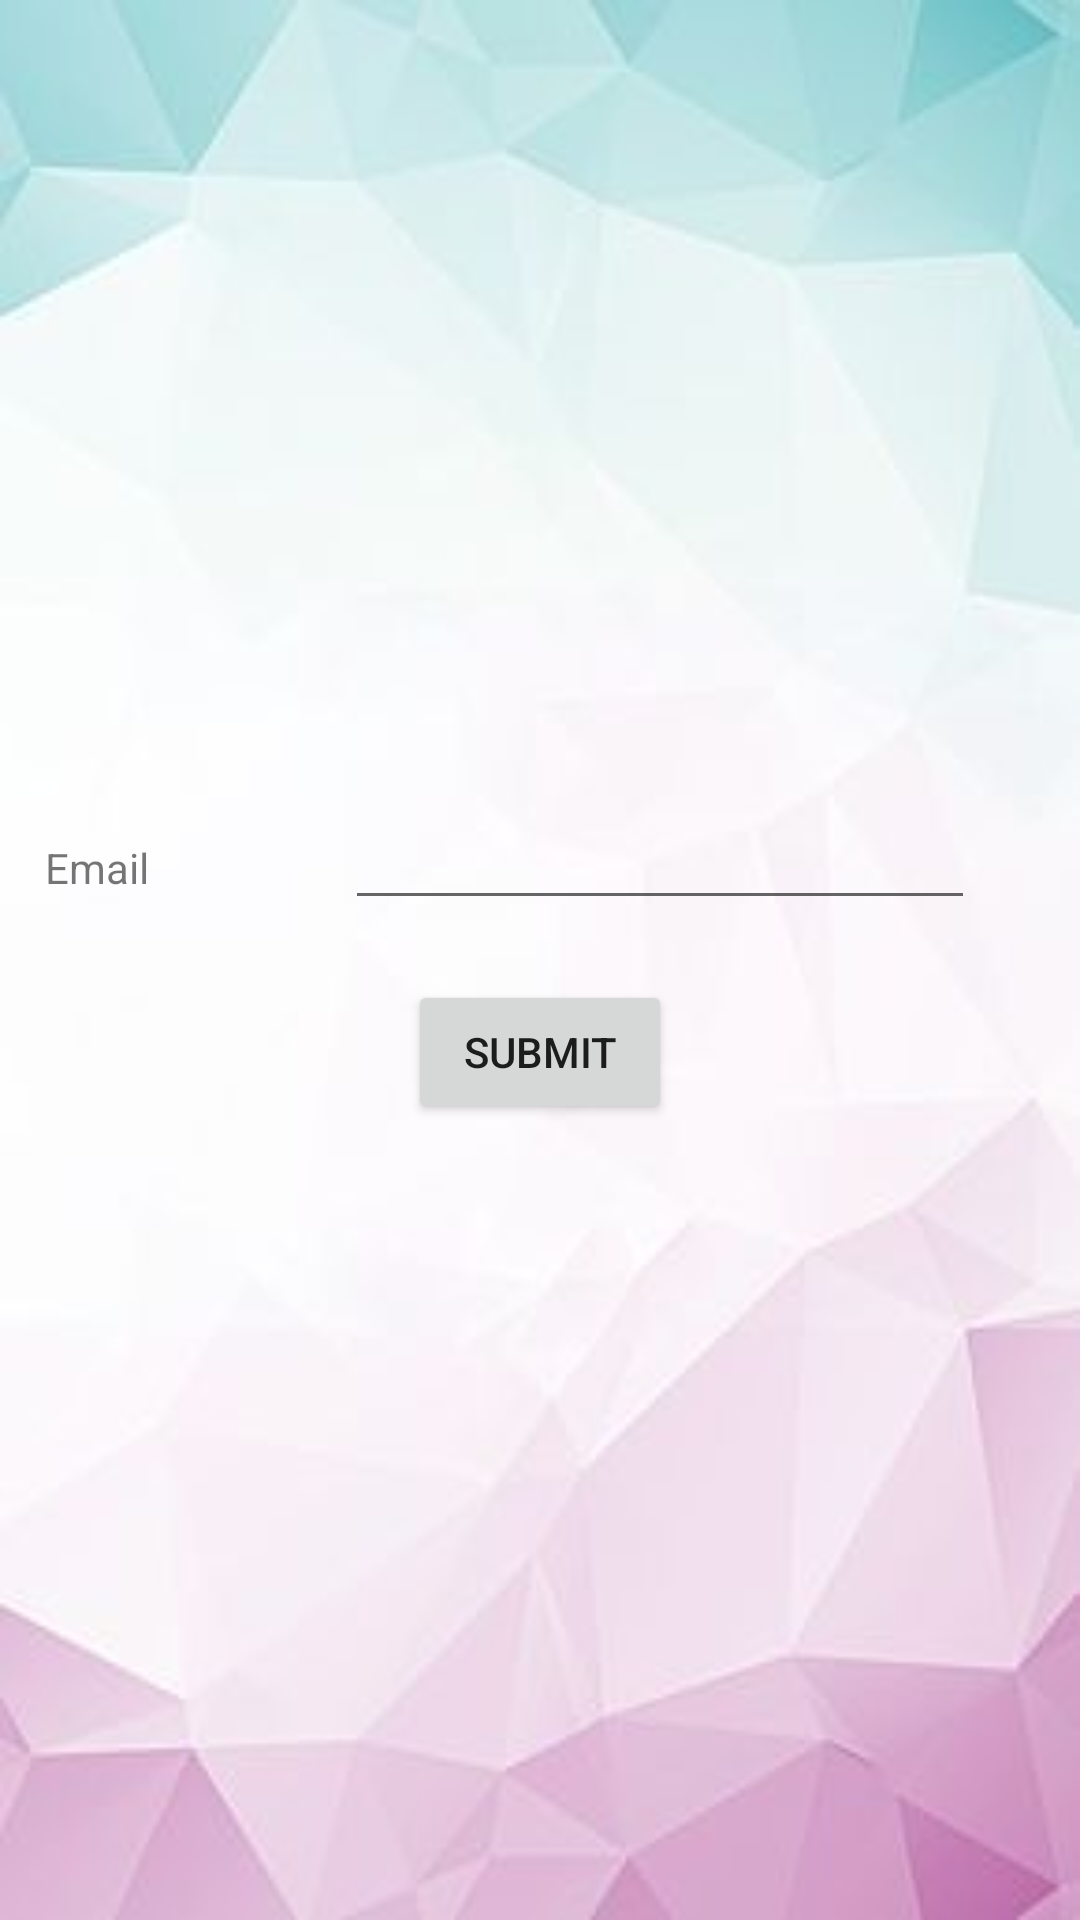

Android layout source for this screen:
<!-- AndroidManifest.xml: application theme Theme.Mock_interview_app -->
<!-- res/layout/activity_forgotpassword.xml -->
<?xml version="1.0" encoding="utf-8"?>
<androidx.appcompat.widget.LinearLayoutCompat xmlns:android="http://schemas.android.com/apk/res/android"
    xmlns:app="http://schemas.android.com/apk/res-auto"
    xmlns:tools="http://schemas.android.com/tools"
    android:layout_width="match_parent"
    android:layout_height="match_parent"
    android:orientation="vertical"
    android:gravity="center"
    android:background="@drawable/c"
    tools:context=".forgotpassword">

    <TableRow
        android:layout_width="match_parent"
        android:layout_height="wrap_content"
        android:layout_marginLeft="10dp"
        android:layout_marginBottom="20dp">

        <TextView
            android:id="@+id/textView2"
            android:layout_width="100dp"
            android:layout_height="wrap_content"
            android:text="Email" />

        <EditText
            android:id="@+id/editTextTextPersonName"
            android:layout_width="wrap_content"
            android:layout_height="wrap_content"
            android:ems="10"
            android:inputType="textPersonName" />
    </TableRow>

    <TableRow
        android:layout_width="match_parent"
        android:layout_height="wrap_content"
        android:gravity="center">

        <Button
            android:id="@+id/button"
            android:layout_width="wrap_content"
            android:layout_height="wrap_content"
            android:text="Submit" />
    </TableRow>
</androidx.appcompat.widget.LinearLayoutCompat>
<!-- resources referenced by this layout -->
<resources>
  <!-- drawable c: jpg bitmap (drawable, 6926 bytes) -->
  <style name="Theme.Mock_interview_app" parent="Theme.MaterialComponents.DayNight.DarkActionBar">
          
          <item name="colorPrimary">@color/purple_500</item>
          <item name="colorPrimaryVariant">@color/purple_700</item>
          <item name="colorOnPrimary">@color/white</item>
          
          <item name="colorSecondary">@color/teal_200</item>
          <item name="colorSecondaryVariant">@color/teal_700</item>
          <item name="colorOnSecondary">@color/black</item>
          
          <item name="android:statusBarColor" tools:targetApi="l">?attr/colorPrimaryVariant</item>
          
      </style>
  <color name="purple_500">#456367</color>
  <color name="purple_700">#FF3700B3</color>
  <color name="white">#FFFFFFFF</color>
  <color name="teal_200">#FF03DAC5</color>
  <color name="teal_700">#FF018786</color>
  <color name="black">#FF000000</color>
</resources>
